Photos from the image-classification dataset "data" in the GitHub repository crumeike/ASTRA. Its 6 classes are: slight damage, moderate damage, extensive damage, complete damage, debris, undamaged.

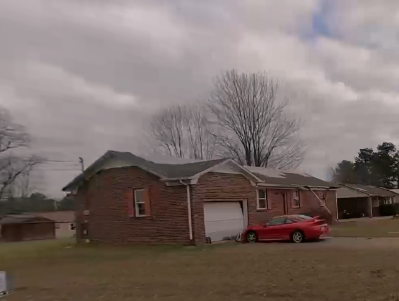
Label: extensive damage

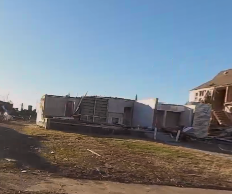
Label: complete damage

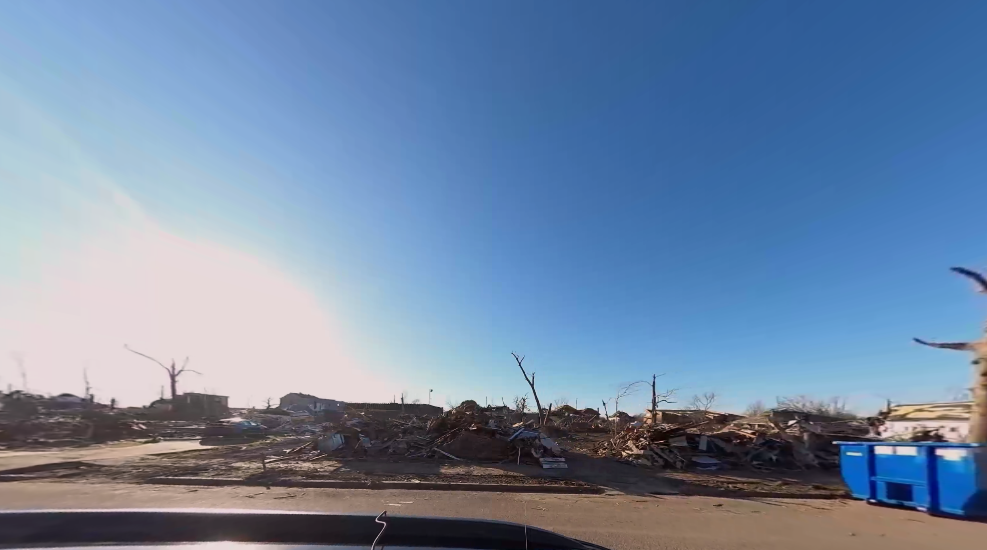
Label: debris

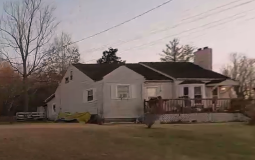
Label: undamaged

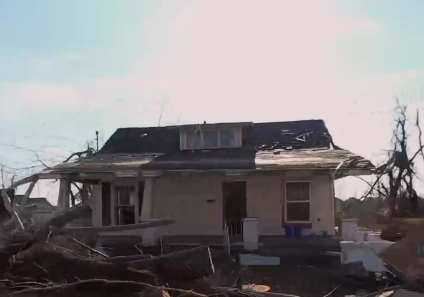
Label: moderate damage

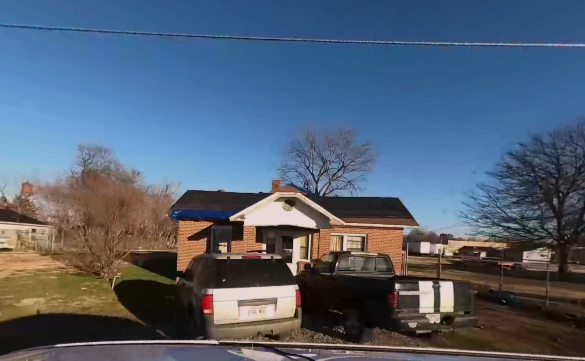
Label: slight damage
